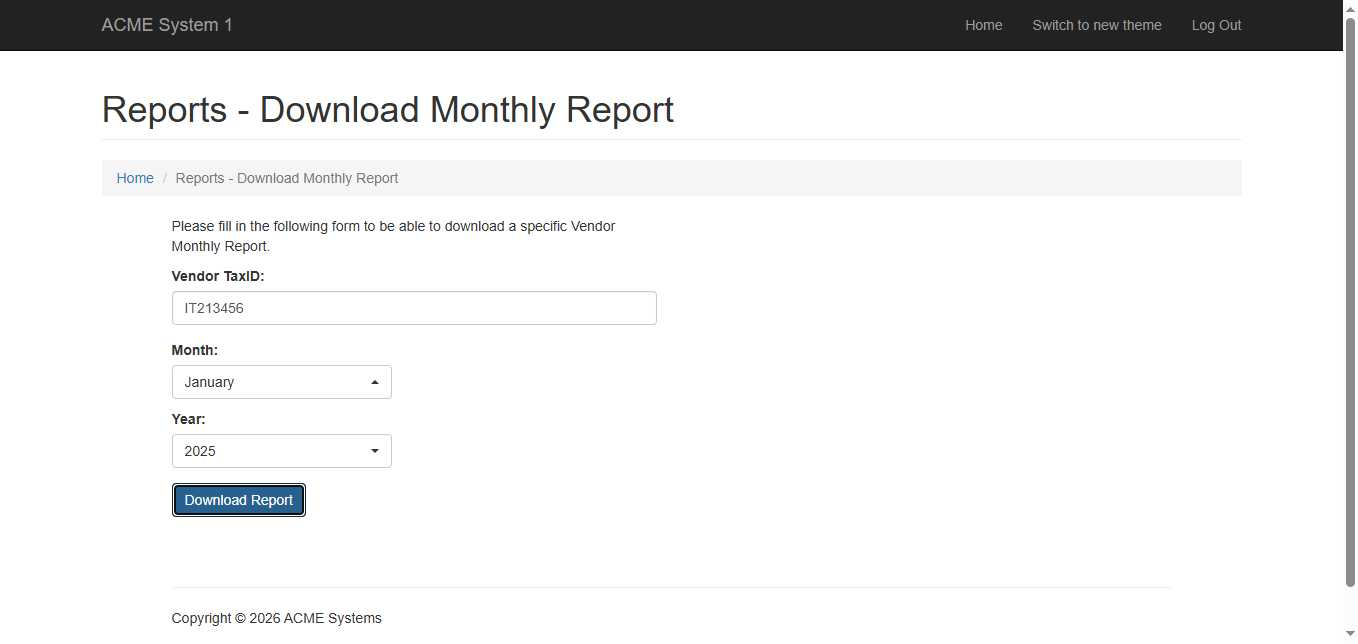
Task: The bot automates the retrieval of Vendor Tax IDs from work items, downloads all corresponding monthly reports for the year 2025, consolidates them into a single yearly Excel report, uploads the report back into the system, and updates the work item status with the generated upload ID.
Workflow: SaveFileToLocal

Step 1: Edge ACME System 1 - Download Monthly Report in window 'ACME System 1 - Download Monthly Report' (msedge.exe)

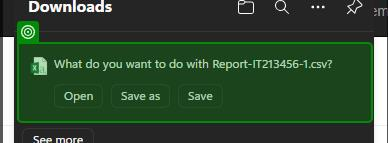
Step 2: check the list item 'What do you want to do with *' (msedge.exe)

Step 3: click on the push button 'Save as' (msedge.exe) (no picture)

Step 4: check the text 'No report found for this vendor / month / year that you have spe*' in window 'ACME System 1 - Download Monthly Report - [InPrivate] - Microsof*' (msedge.exe) (no picture)

Step 5: click on the push button in window 'ACME System 1 - Download Monthly Report - [InPrivate] - Microsof*' (msedge.exe) (no picture)

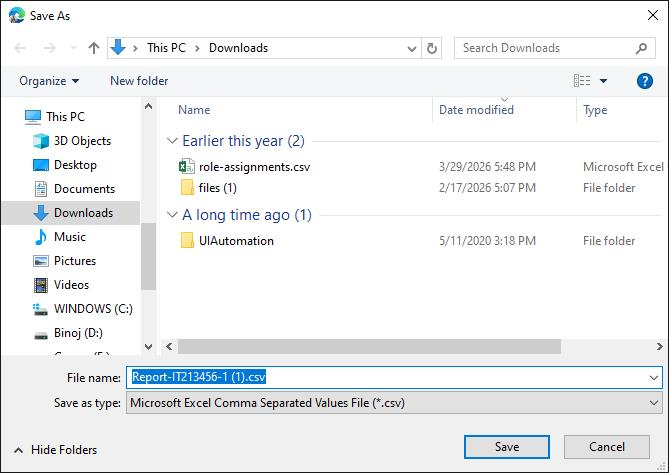
Step 6 [then]: Save As in window 'Save As' (msedge.exe)
